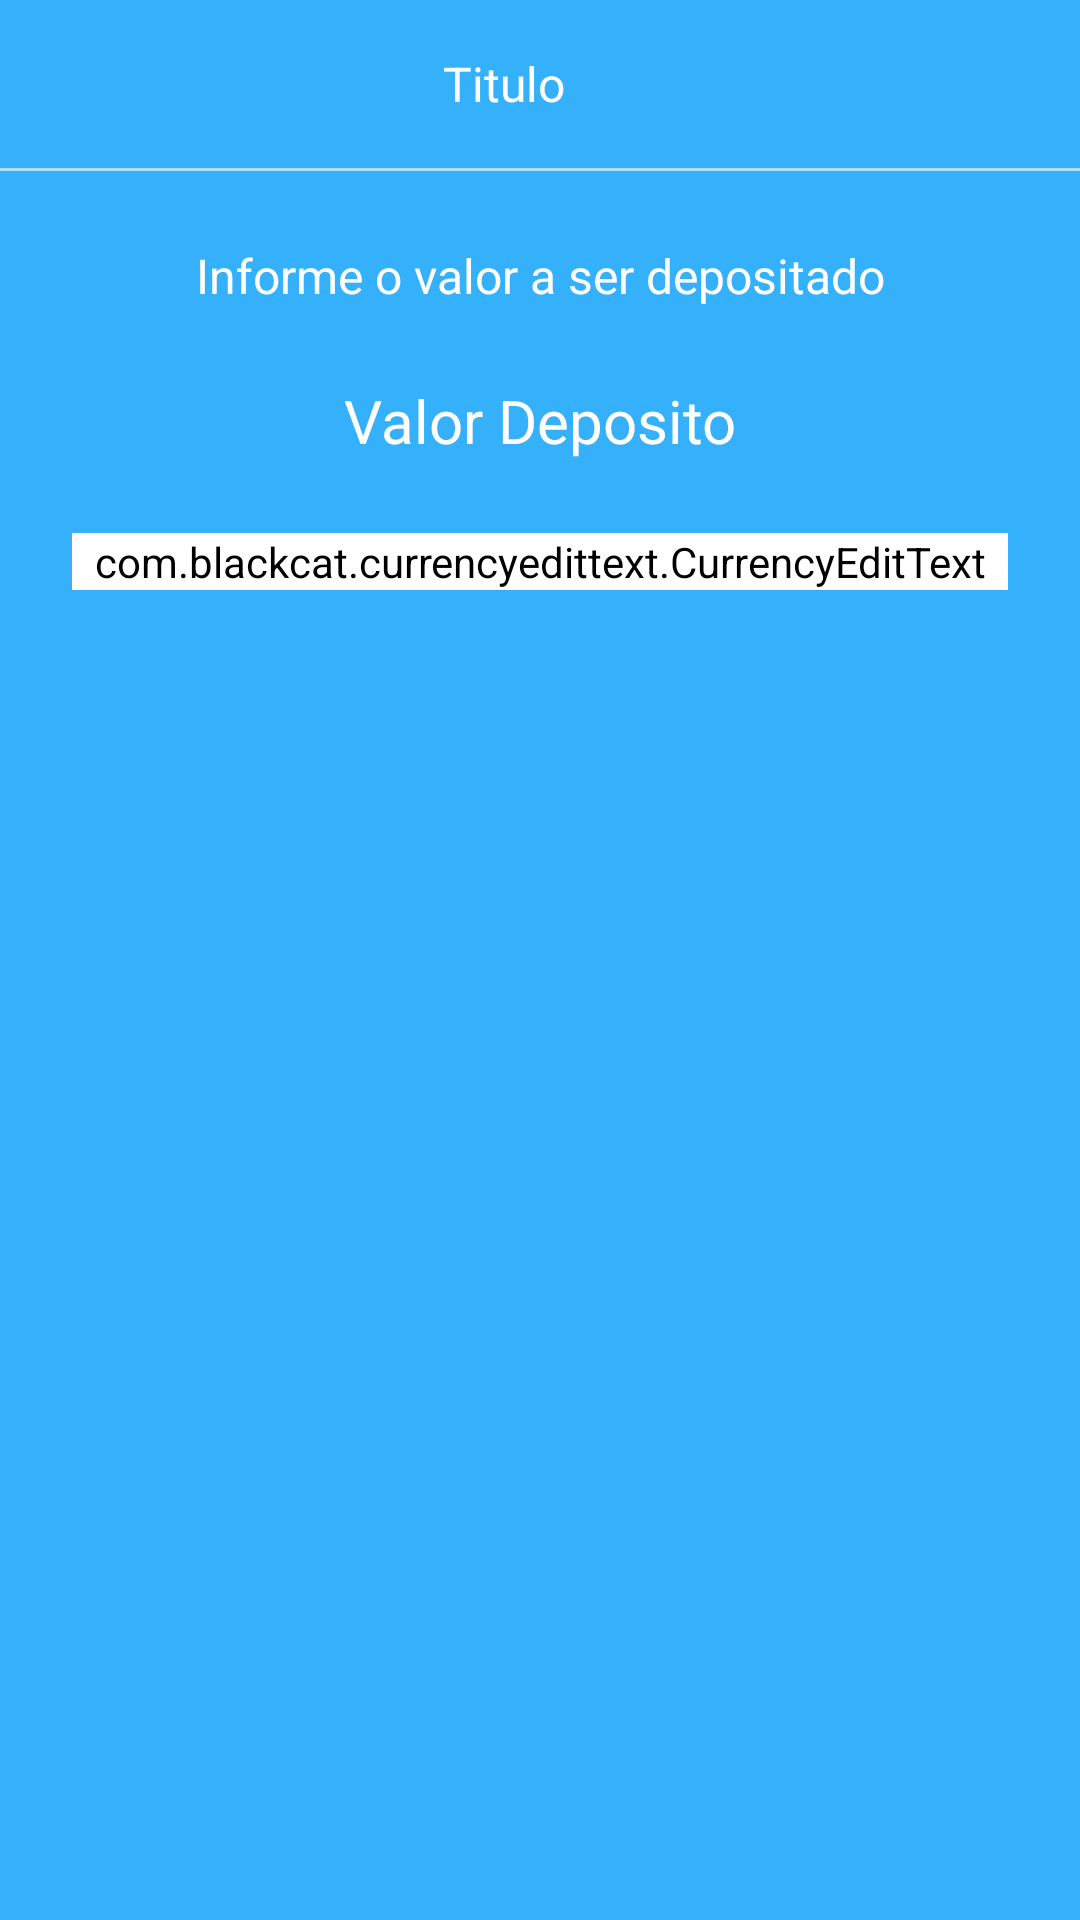

Layout XML and referenced resources for this Android screen:
<!-- AndroidManifest.xml: application theme Theme.BancoDigital -->
<!-- res/layout/activity_deposito_form.xml -->
<?xml version="1.0" encoding="utf-8"?>
<androidx.constraintlayout.widget.ConstraintLayout xmlns:android="http://schemas.android.com/apk/res/android"
    xmlns:app="http://schemas.android.com/apk/res-auto"
    xmlns:tools="http://schemas.android.com/tools"
    android:layout_width="match_parent"
    android:layout_height="match_parent"
    android:background="@color/colorPrimary"
    tools:context=".deposito.DepositoFormActivity">

    <include
        android:id="@+id/include"
        layout="@layout/toolbar_padrao"
        app:layout_constraintEnd_toEndOf="parent"
        app:layout_constraintStart_toStartOf="parent"
        app:layout_constraintTop_toTopOf="parent" />

    <ScrollView
        android:layout_width="match_parent"
        android:layout_height="0dp"
        android:fillViewport="true"
        app:layout_constraintBottom_toBottomOf="parent"
        app:layout_constraintEnd_toEndOf="parent"
        app:layout_constraintStart_toStartOf="parent"
        app:layout_constraintTop_toBottomOf="@+id/include">

        <androidx.constraintlayout.widget.ConstraintLayout
            android:layout_width="match_parent"
            android:layout_height="wrap_content">

            <TextView
                android:id="@+id/textView2"
                android:layout_width="match_parent"
                android:layout_height="wrap_content"
                android:layout_marginTop="24dp"
                android:text="Informe o valor a ser depositado"
                android:textAlignment="center"
                android:textColor="@color/color_White"
                android:textSize="16sp"
                app:layout_constraintEnd_toEndOf="parent"
                app:layout_constraintStart_toStartOf="parent"
                app:layout_constraintTop_toTopOf="parent" />

            <TextView
                android:id="@+id/textView3"
                android:layout_width="match_parent"
                android:layout_height="wrap_content"
                android:layout_marginTop="24dp"
                android:text="Valor Deposito"
                android:textAlignment="center"
                android:textColor="@color/color_White"
                android:textSize="20sp"
                app:layout_constraintEnd_toEndOf="parent"
                app:layout_constraintStart_toStartOf="parent"
                app:layout_constraintTop_toBottomOf="@+id/textView2" />

            <com.blackcat.currencyedittext.CurrencyEditText
                android:id="@+id/edtValor"
                android:layout_width="match_parent"
                android:layout_height="wrap_content"
                android:layout_margin="24dp"
                android:theme="@style/Theme.EditText"
                android:textAlignment="center"
                android:textStyle="bold"
                android:textSize="30sp"
                android:backgroundTint="@color/color_White"
                android:textColor="@color/color_White"
                android:textColorHint="@color/colorTextHint"
                app:layout_constraintEnd_toEndOf="parent"
                app:layout_constraintStart_toStartOf="parent"
                app:layout_constraintTop_toBottomOf="@+id/textView3" />

            <ProgressBar
                android:id="@+id/progressBar"
                android:layout_width="wrap_content"
                android:layout_height="wrap_content"
                android:layout_marginTop="8dp"
                android:visibility="gone"
                tools:visibility="visible"
                android:theme="@style/Theme.ProgressBar"
                app:layout_constraintEnd_toEndOf="parent"
                app:layout_constraintStart_toStartOf="parent"
                app:layout_constraintTop_toBottomOf="@+id/edtValor" />


        </androidx.constraintlayout.widget.ConstraintLayout>


    </ScrollView>

    <Button
        android:id="@+id/btnConfirmar"
        android:layout_width="match_parent"
        android:layout_height="wrap_content"
        android:background="@drawable/bg_btn"
        android:backgroundTint="@color/color_White"
        android:onClick="validaDeposito"
        android:text="Confirmar"
        android:layout_margin="24dp"
        android:textColor="@color/colorPrimary"
        app:layout_constraintBottom_toBottomOf="parent"
        app:layout_constraintEnd_toEndOf="parent"
        app:layout_constraintStart_toStartOf="parent" />

</androidx.constraintlayout.widget.ConstraintLayout>
<!-- res/layout/toolbar_padrao.xml (included above) -->
<?xml version="1.0" encoding="utf-8"?>
<androidx.appcompat.widget.LinearLayoutCompat xmlns:android="http://schemas.android.com/apk/res/android"
    xmlns:app="http://schemas.android.com/apk/res-auto"
    xmlns:tools="http://schemas.android.com/tools"
    android:layout_width="match_parent"
    android:layout_height="wrap_content"
    android:background="@color/colorPrimary"
    android:orientation="vertical">


    <androidx.appcompat.widget.Toolbar
        android:layout_width="match_parent"
        android:layout_height="wrap_content"
        android:background="@color/colorPrimary"
        app:layout_constraintEnd_toEndOf="parent"
        app:layout_constraintStart_toStartOf="parent"
        app:layout_constraintTop_toTopOf="parent">

        <ImageButton
            android:id="@+id/ibVoltar"
            android:layout_width="wrap_content"
            android:layout_height="match_parent"
            android:background="@android:color/transparent"
            android:paddingVertical="16dp"
            android:paddingStart="0dp"
            android:paddingEnd="16dp"
            android:src="@drawable/ic_back_white" />

        <TextView
            android:id="@+id/textTitulo"
            android:layout_width="match_parent"
            android:layout_height="wrap_content"
            android:layout_marginEnd="56dp"
            android:gravity="center_horizontal"
            android:textColor="@color/color_White"
            android:textSize="16sp"
            tools:text="Titulo" />

    </androidx.appcompat.widget.Toolbar>


    <ImageView
        android:layout_width="match_parent"
        android:layout_height="1dp"
        android:background="@color/colorTextHint" />

</androidx.appcompat.widget.LinearLayoutCompat>
<!-- resources referenced by this layout -->
<resources>
  <color name="colorPrimary">#35B0FB</color>
  <color name="colorTextHint">#AEDFFD</color>
  <color name="color_White">#FFFFFF</color>
  <style name="Theme.EditText" parent="Theme.AppCompat.Light.NoActionBar">
          <item name="colorAccent">@color/color_White</item>
      </style>
  <style name="Theme.ProgressBar" parent="Theme.AppCompat.Light.NoActionBar">
          <item name="colorAccent">@color/color_White</item>
      </style>
  <style name="Theme.BancoDigital" parent="Base.Theme.BancoDigital" />
  <style name="Base.Theme.BancoDigital" parent="Theme.AppCompat.Light.NoActionBar">
         <item name="colorPrimary">@color/colorPrimary</item>
         <item name="colorPrimaryDark">@color/colorPrimary</item>
         <item name="colorAccent">@color/colorPrimary</item>
         <item name="android:navigationBarColor">@color/colorPrimary</item>
  
      </style>
</resources>
